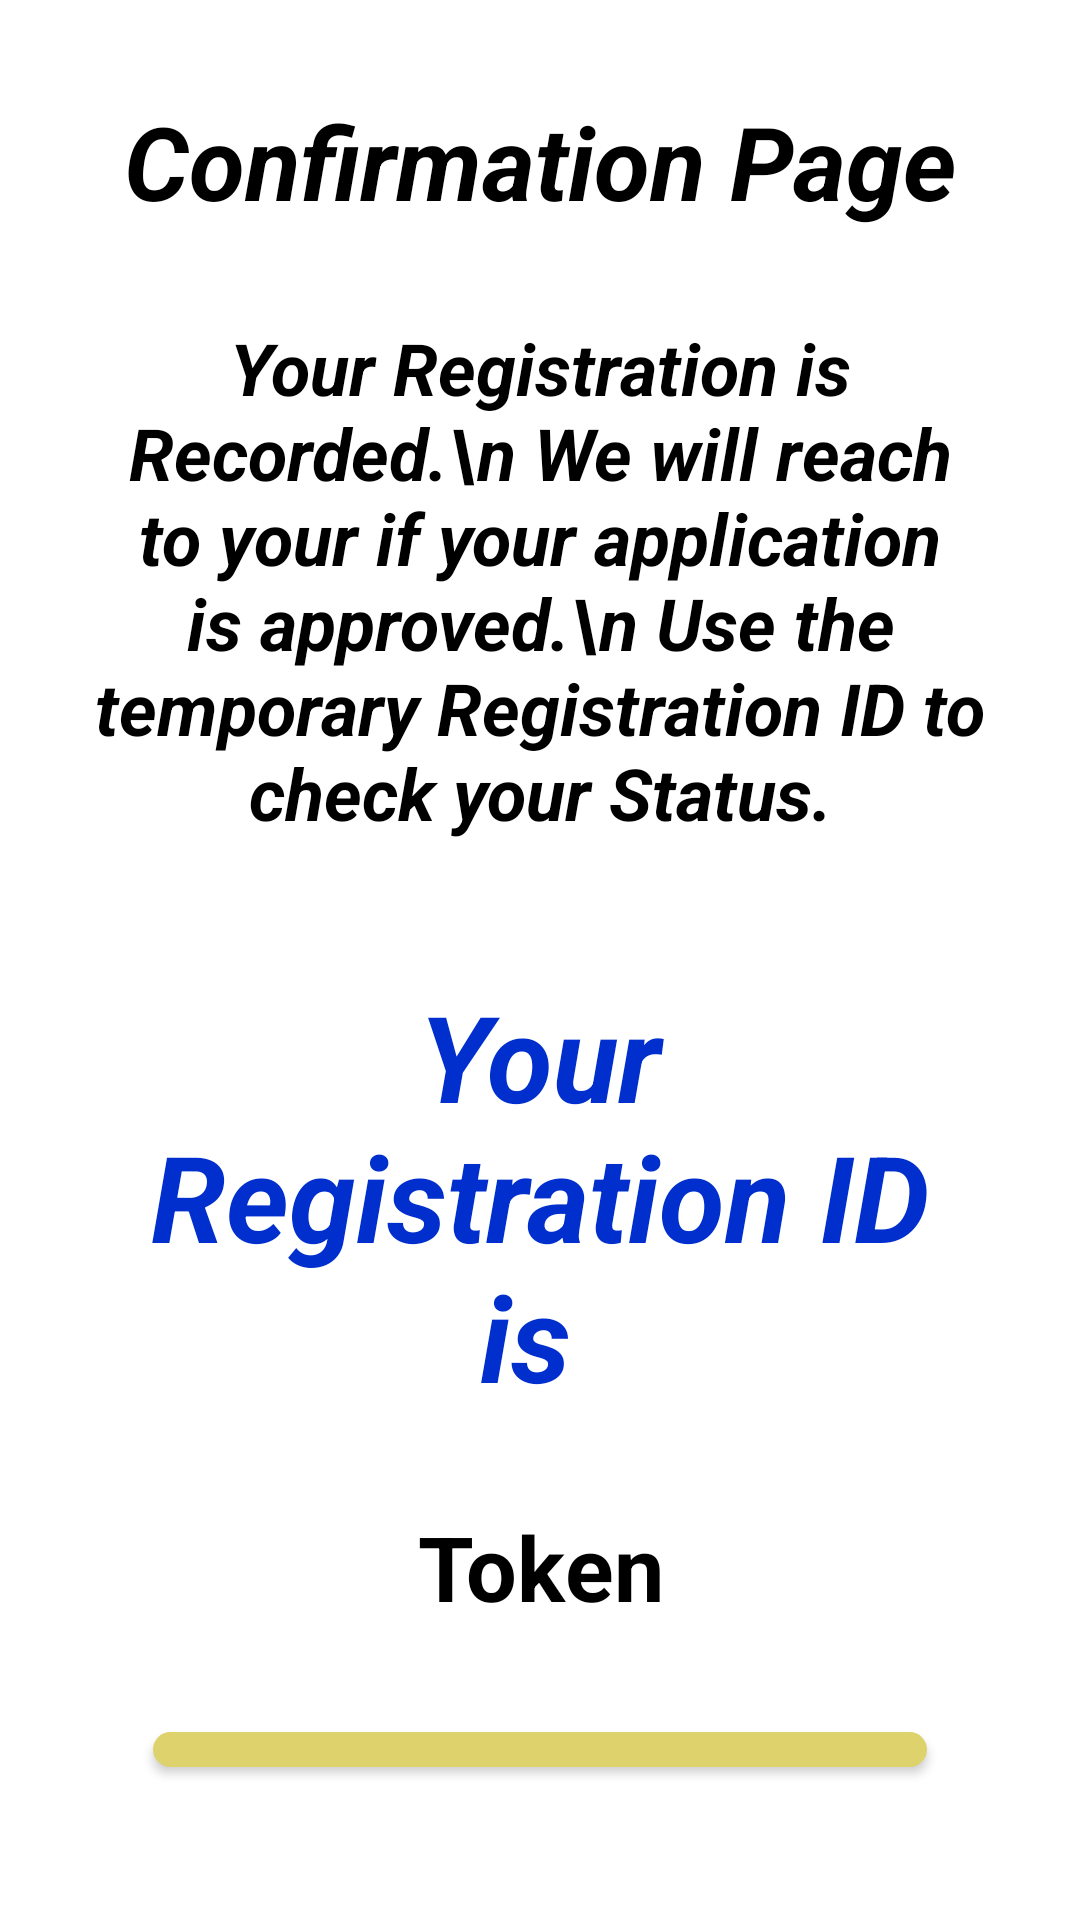

The Android layout XML behind this screen, and the referenced resources:
<!-- AndroidManifest.xml: application theme AppTheme -->
<!-- res/layout/activity_token_page.xml -->
<?xml version="1.0" encoding="utf-8"?>
<RelativeLayout xmlns:android="http://schemas.android.com/apk/res/android"
    xmlns:app="http://schemas.android.com/apk/res-auto"
    xmlns:tools="http://schemas.android.com/tools"
    android:layout_width="match_parent"
    android:layout_height="match_parent"
    tools:context=".TokenPage"
    android:orientation="vertical"
    android:background="#ffffff"
    android:padding="16dp">


    <TextView
        android:id="@+id/confirm_header"
        android:layout_width="300dp"
        android:text="Confirmation Page"
        android:textSize="34sp"
        android:layout_margin="15dp"
        android:textColor="#000000"
        android:textStyle="italic|bold"
        android:textAlignment="center"
        android:layout_centerHorizontal="true"
        android:layout_height="wrap_content"/>

    <TextView
        android:id="@+id/token_msg"
        android:layout_below="@+id/confirm_header"
        android:layout_height="wrap_content"
        android:layout_width="300dp"
        android:text="Your Registration is Recorded.\n We will reach to your if your application is approved.\n Use the temporary Registration ID to check your Status."
        android:textAlignment="center"
        android:textStyle="italic|bold"
        android:textColor="#000000"
        android:textSize="24sp"
        android:layout_centerHorizontal="true"
        android:layout_margin="15dp" />

    <TextView
        android:id="@+id/temp_regid_head"
        android:layout_height="wrap_content"
        android:layout_width="300dp"
        android:text="Your Registration ID is "
        android:layout_below="@+id/token_msg"
        android:textAlignment="center"
        android:layout_centerHorizontal="true"
        android:textColor="#012FCD"
        android:layout_margin="30dp"
        android:textSize="40sp"
        android:textStyle="italic|bold" />

    <TextView
        android:id="@+id/token"
        android:layout_width="250dp"
        android:layout_height="wrap_content"
        android:layout_below="@id/temp_regid_head"
        android:layout_centerHorizontal="true"
        android:text="Token"
        android:textIsSelectable="true"
        android:textAlignment="center"
        android:textStyle="bold"
        android:textColor="#000000"
        android:textSize="30sp"/>

    <Button
        android:id="@+id/gotoHome"
        android:layout_below="@+id/token"
        android:layout_width="300dp"
        android:layout_height="wrap_content"
        android:layout_margin="35dp"
        android:layout_centerHorizontal="true"
        android:background="@drawable/btn_back"
        android:text="Home"
        android:padding="5dp"
        android:textSize="32sp"/>

</RelativeLayout>
<!-- resources referenced by this layout -->
<resources>
  <!-- drawable btn_back (drawable) -->
  <?xml version="1.0" encoding="utf-8"?>
  <shape xmlns:android="http://schemas.android.com/apk/res/android">
      <solid android:color="@color/btn_back_color"></solid>
      <corners android:radius="20dp"></corners>
  </shape>
  <color name="btn_back_color">#DED26C</color>
</resources>
